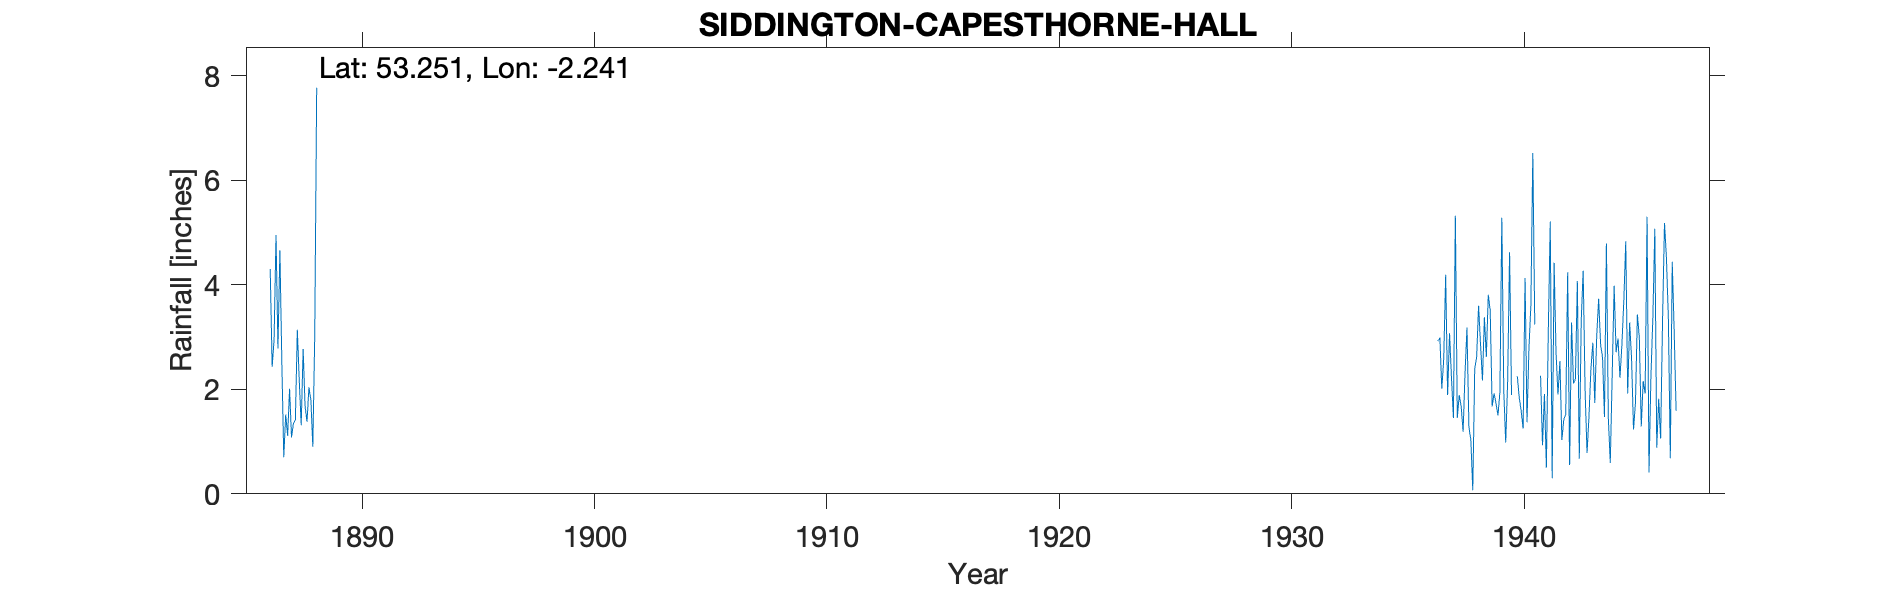

The data file committed next to this chart (first rows):
SIDDINGTON-CAPESTHORNE-HALL, , , , , , , , , , , , , , , , , , , , , , , 
Grid ref, SJ840727, Long, -2.241, Lat, 53.25, Elevation, 300, ft., , , , , , , , , , , , , , , 
Station no, 2774/7, , , , , , , , , , , , , , , , , , , , , , 
, 1880, 1881, 1882, 1883, 1884, 1885, 1886, 1887, 1888, 1889, 1890, 1891, 1892, 1893, 1894, 1895, 1896, 1897, 1898, 1899, 1900, 1901, 1902
January, , , , , , , , 2.52, 1.68, , , , , , , , , , , , , , 
February, , , , , , , , 0.7, 1.38, , , , , , , , , , , , , , 
March, , , , , , , , 1.52, 2.04, , , , , , , , , , , , , , 
April, , , , , , , , 1.11, 1.8, , , , , , , , , , , , , , 
May, , , , , , , , 2.01, 0.9, , , , , , , , , , , , , , 
June, , , , , , , , 1.08, 3.04, , , , , , , , , , , , , , 
July, , , , , , , 4.3, 1.35, 7.77, , , , , , , , , , , , , , 
August, , , , , , , 2.43, 1.42, , , , , , , , , , , , , , , 
September, , , , , , , 2.95, 3.14, , , , , , , , , , , , , , , 
October, , , , , , , 4.95, 2.17, , , , , , , , , , , , , , , 
November, , , , , , , 2.78, 1.31, , , , , , , , , , , , , , , 
December, , , , , , , 4.66, 2.77, , , , , , , , , , , , , , , 
Total, , , , , , , , 21.1, , , , , , , , , , , , , , , 
NGR is from the 1940s record and is Cape…, , , , , , , , , , , , , , , , , , , , , , , 
Gauge positon probably different for two…, , , , , , , , , , , , , , , , , , , , , , , 
